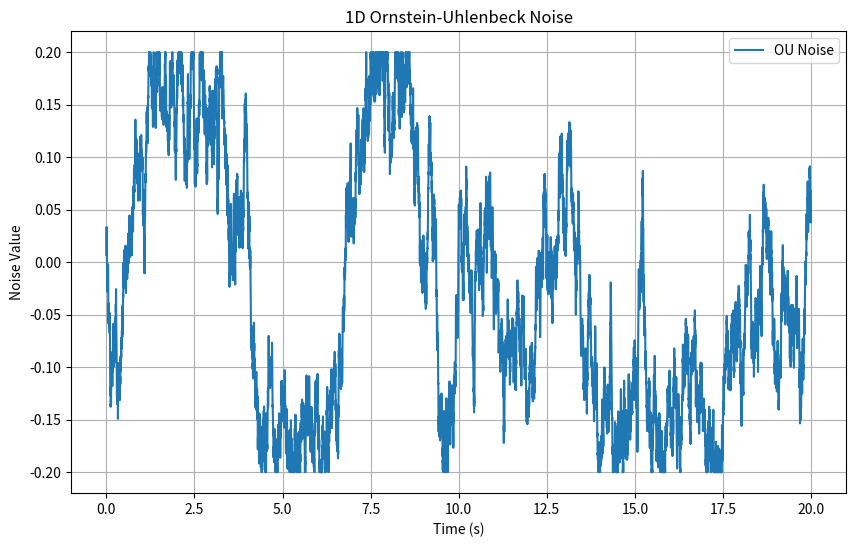
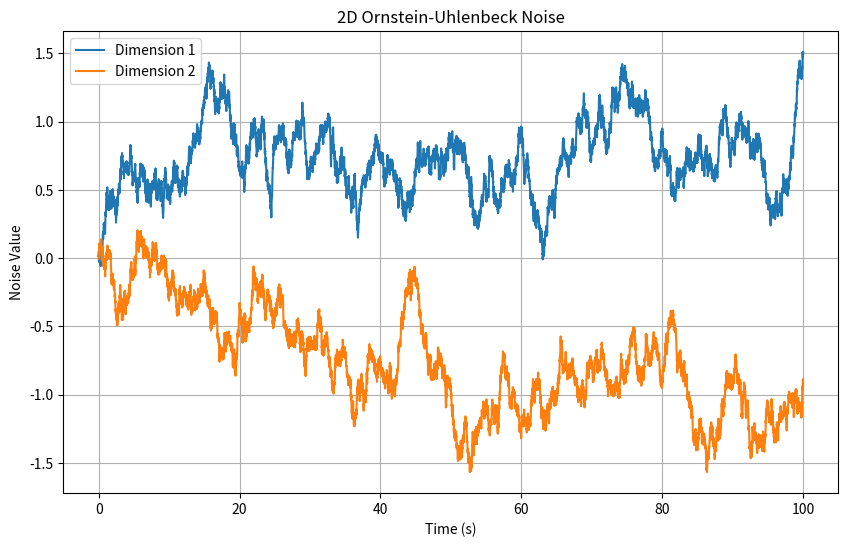

Write the Python code that produced these figures, in order.
import numpy as np
import matplotlib.pyplot as plt

class OUNoise:
    def __init__(self, theta=0.15, mu=0.0, sigma=0.2, dt=1e-2, x_initial=None):
        """
        Ornstein-Uhlenbeck process implementation
        
        Parameters:
            theta (float): Rate of mean reversion
            mu (float/array): Long-term mean
            sigma (float/array): Volatility/noise scale
            dt (float): Time step size
            x_initial (array): Initial value (defaults to mu)
        """
        self.theta = theta
        self.mu = np.array(mu, dtype=np.float64)
        self.sigma = sigma
        self.dt = dt
        self.x_prev = np.copy(self.mu) if x_initial is None else np.array(x_initial, dtype=np.float64)
        
    def __call__(self):
        """Generate next noise value"""
        return self.sample()
    
    def sample(self):
        """Generate next noise sample"""
        dx = self.theta * (self.mu - self.x_prev) * self.dt
        dx += self.sigma * np.sqrt(self.dt) * np.random.normal(size=self.mu.shape)
        self.x_prev += dx
        return np.copy(self.x_prev)
    
    def set_noise(self, noise):
        self.x_prev = noise
    
    def reset(self):
        """Reset the process state to mean"""
        self.x_prev = np.copy(self.mu)


if __name__=="__main__":
    # Generate and plot 1D OU noise
    def plot_1d_ou_noise():
        ou_noise = OUNoise(theta=0.15, mu=0.0, sigma=0.2, dt=0.002)
        
        # Generate 1000 samples
        n_samples = 10000
        samples = []
        for _ in range(n_samples):
            noise = ou_noise.sample()
            noise = np.clip(noise, -0.2, 0.2)
            ou_noise.set_noise(noise)
            samples.append(noise)
        
        # Convert to numpy array
        samples = np.array(samples)
        
        # Create time axis
        time = np.arange(0, n_samples * ou_noise.dt, ou_noise.dt)
        
        plt.figure(figsize=(10, 6))
        plt.plot(time, samples, label='OU Noise')
        plt.xlabel('Time (s)')
        plt.ylabel('Noise Value')
        plt.title('1D Ornstein-Uhlenbeck Noise')
        plt.grid(True)
        plt.legend()
        plt.show()

    # Generate and plot 2D OU noise
    def plot_2d_ou_noise():
        ou_noise = OUNoise(theta=0.1, mu=[1.0, -1.0], sigma=0.2, dt=0.01, x_initial=[0, 0])
        
        # Generate 1000 samples
        n_samples = 10000
        samples = []
        for _ in range(n_samples):
            samples.append(ou_noise.sample())
        
        # Convert to numpy array (shape: [1000, 2])
        samples = np.array(samples)
        
        # Create time axis
        time = np.arange(0, n_samples * ou_noise.dt, ou_noise.dt)
        
        plt.figure(figsize=(10, 6))
        plt.plot(time, samples[:, 0], label='Dimension 1')
        plt.plot(time, samples[:, 1], label='Dimension 2')
        plt.xlabel('Time (s)')
        plt.ylabel('Noise Value')
        plt.title('2D Ornstein-Uhlenbeck Noise')
        plt.grid(True)
        plt.legend()
        plt.show()

    # Run the visualizations
    plot_1d_ou_noise()
    plot_2d_ou_noise()